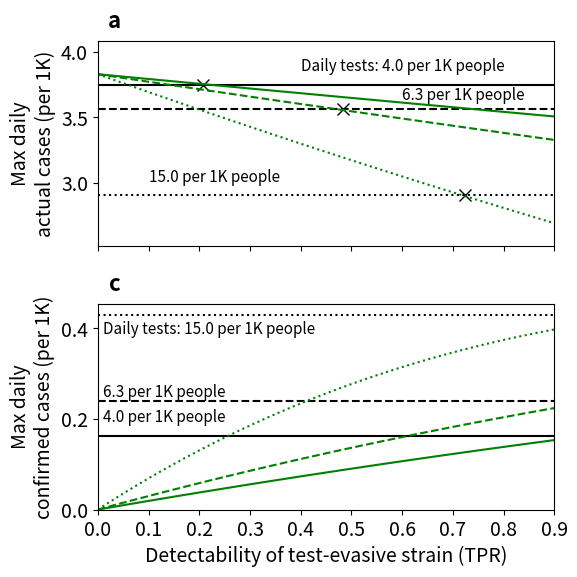
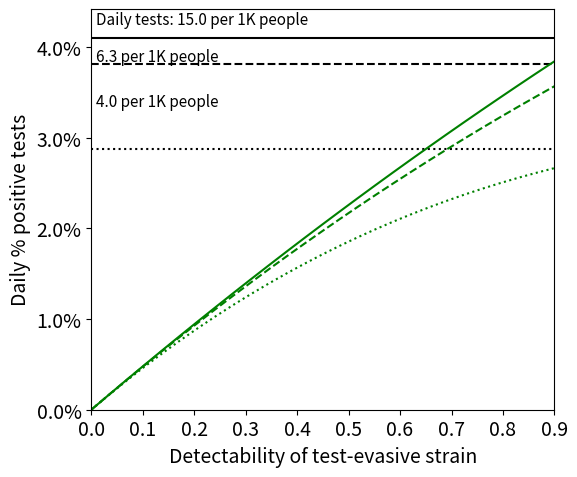

The matplotlib source for these figures, in order:
# -*- coding: utf-8 -*-
"""
Created on Fri Jan 15 12:58:11 2021

[redacted]
"""

import matplotlib.pyplot as plt
import numpy as np
#import time
#from matplotlib.lines import Line2D
#import seaborn as sns

#PARAMETERS
#define parameters
# N = 10000
#N =7700 # Wuhan
N = 8804190 # USA
Z = 5 #incubation period, days from exposed to infected 3.5
#β = 1.2 #transmission rate
α1 = 0.65 #wildtype virus, fraction become clinical, 0.2 (actually likely higher, like 0.6)
α2 = 0.65 #attenuated virus, fraction become clinical, 0.05
Dp = 3 #days for preclinical to become clinical, 3.5 (6 days until symptom onset+3 days until covid test results)
Dc = 14 #days for clinical to recover 10.4
Ds = 6 #days for subclinical to recover



μ = 0.6 #factor by which subclinical is less contagious than preclinical (number is correct for symptomatic?)
μ2 = 0.6 #factor by which subclinical is less contagious than preclinical (number is correct for symptomatic?)

d1 = 0.9 #detectability of wt, this is true positive rate. 

a = 1
# = 6 #lag current *reported* number of cases and actual infectious individuals
t = np.arange(1000) 
Δ=0


def simulate_with_detectability(Z, Dp, Dc, Ds, β, α1, α2, μ, a, Δ, p, d1, d2, c, STRAIN=0):
    E0, Is0 = 500, 1500
    S0 = N - E0 - Is0
    βs = np.zeros(t.size) 
    y = np.zeros((t.size, 13))
    dy_arr = np.zeros((t.size, 13))
    perc_pos = np.zeros(t.size)
    detected = np.zeros(t.size)
    #.     S   E   Ip  Ic   Is   R, P  / E    Ip  Ic   Is   R ,PP
    if STRAIN==1:
            y[0] = S0, E0, 0, 0, Is0, 0, 0, 0, 0, 0, 0, 0 ,0
    elif STRAIN==2:
            y[0] = S0, 0, 0, 0, 0, 0, 0,E0, 0, 0, Is0, 0,0
    elif STRAIN==0:    
            y[0] = S0, E0/2, 0, 0, Is0/2, 0, 0, E0/2, 0, 0, Is0/2, 0,0
    
    
    
    βs[0] = β
    
    a=1-c

        
    for t_ in t[1:]:
        S, E, Ip, Ic, Is,  P, R, EE, IIp, IIc, IIs, PP, RR = y[t_ - 1]
        

        p_eff = p

        β_ = β
        βs[t_] = β_
        dy = [
            -β_ * S * (Ip + μ * Is + a*(IIp + μ2 * IIs)) / N, # S
            # wt
            β_ * S * (Ip + μ * Is) / N - E / Z,   # E
            α1 * E / Z - Ip / Dp - p_eff*d1*Ip,       # Ip
            Ip / Dp - Ic / Dc - p_eff*d1*Ic,                    # Ic
            (1 - α1) * E / Z - Is / Ds - p_eff*d1*Is ,          # Is
            p_eff*d1*(Ip+Is+Ic) - P/Dc,          # P
            Is / Ds + Ic / Dc + P/Dc,                    # R
            
            
            # mut
            β_ * S * a*(IIp + μ2 * IIs) / N - EE / Z, # EE
            α2 * EE / Z - IIp / Dp - p_eff*d2*IIp ,                # IIp
            IIp / Dp - IIc / Dc - p_eff*d2*IIc,                   # IIc
            (1 - α2) * EE / Z - IIs / Ds - p_eff*d2*IIs ,          # IIs
            p_eff*d2*(IIp+IIs+IIc) - PP/Dc,          # PP
            IIs / Ds + IIc / Dc + PP/Dc,                   # RR 
            
        ]
        y[t_] = y[t_ - 1] + dy
        
        
        dy_arr[t_] = dy
        perc_pos[t_] = (p_eff*d1*(Ip+Is+Ic)+p_eff*d2*(IIp+IIs+IIc))/(p_eff*(N-P-PP)) 
        detected[t_] = p_eff*d1*(Ip+Is+Ic)+p_eff*d2*(IIp+IIs+IIc) 
                
        
    return y, βs, perc_pos, detected, dy_arr


#get the results for Fig 6, per specific testing rate
#x_range == d2_range, p_ == testing rate, c == cost, β == transmission rate
def get_result_for_testing_rate(x_range,p_,c, β):
        
        res_actual = np.zeros(x_range.size)
        res_confirmed = np.zeros(x_range.size)
        res_perc_pos = np.zeros(x_range.size)
        
               
        #baseline == no test-evasive strain, no cost
        #STRAIN parameter is important
        y1, βs, perc_pos1, detected1, dy_arr = simulate_with_detectability(Z, Dp, Dc, Ds, β, α1, α2,
                                                 μ, a, 0, p_, d1, d1, c=0, STRAIN=1)
        
        
        S1, E1, Ip1, Ic1, Is1, P1, R1, EE1, IIp1, IIc1, IIs1, PP1, RR1 = y1.T
        daily_actual_cases_detectable = E1/Z + EE1/Z
        daily_confirmed_cases_detectable = detected1
        daily_perc_pos_detectable = perc_pos1
        
        peak_t = np.argmax(daily_actual_cases_detectable)
        peak_actual_cases_detectable = [daily_actual_cases_detectable[peak_t]]*len(x_range)
                     
        peak_t = np.argmax(daily_confirmed_cases_detectable)
        peak_confirmed_cases_detectable = [daily_confirmed_cases_detectable[peak_t]]*len(x_range)
         
        peak_t = np.argmax(daily_perc_pos_detectable)
        peak_perc_pos_detectable = [daily_perc_pos_detectable[peak_t]]*len(x_range)
        
        
        for i,d2_ in enumerate(x_range):
                
                
                #REMOVE FOR NOW
                #c_= 0 if d2_==1 else c
                c_ = c
                           
                #no detectable strain, only test-evasive
                #STRAIN parameter is important
                y2, βs, perc_pos2, detected2, dy_arr = simulate_with_detectability(Z, Dp, Dc, Ds, β, α1, α2,
                                                 μ, a, 0, p_, d2_, d2_, c_, STRAIN=2)
                        
                S2, E2, Ip2, Ic2, Is2, P2, R2, EE2, IIp2, IIc2, IIs2, PP2, RR2  = y2.T
                
                daily_actual_cases_evasive = E2/Z+EE2/Z
                daily_confirmed_cases_evasive = detected2
                daily_perc_pos_evasive = perc_pos2


                peak_t = np.argmax(daily_actual_cases_evasive)
                res_actual[i] = daily_actual_cases_evasive[peak_t]
                
                peak_t = np.argmax(daily_confirmed_cases_evasive)
                res_confirmed[i] = daily_confirmed_cases_evasive[peak_t]
                
                peak_t = np.argmax(daily_perc_pos_evasive)
                res_perc_pos[i] = daily_perc_pos_evasive[peak_t]
                
        return peak_actual_cases_detectable, peak_confirmed_cases_detectable, peak_perc_pos_detectable,res_actual, res_confirmed,res_perc_pos



#helper function to plot all sorts of scenarios for testing
def plot_test():
        
          p = 10.9/10**3
          β = 0.42
          
          y1, βs, perc_pos1, detected1, dy_arr = simulate_with_detectability(Z, Dp,
                                                                                   Dc, Ds, β,
                                                                                   α1, α2, μ,
                                                                                   a, Δ, p, 0, 0, c=0.01, STRAIN=2)
          S1, E1, Ip1, Ic1, Is1, R1, EE1, IIp1, IIc1, IIs1, RR1 = y1.T
          daily_actual_cases_detectable = E1/Z + EE1/Z
          #d1 = 1
          #R0 = (β/(Z*d1*p+1))*(α1*Dp/(Dp*d1*p+1))*((1-α1)*Ds*μ/(Ds*d1*p+1))

          plt.plot(daily_actual_cases_detectable,color='blue',
                   marker='*',markevery=[np.argmax(daily_actual_cases_detectable)])
          
          y1, βs, perc_pos1, detected1, dy_arr = simulate_with_detectability(Z, Dp,
                                                                                   Dc, Ds, β,
                                                                                   α1, α2, μ,
                                                                                   a, Δ, p, 0.25, 0.25, c=0.01, STRAIN=2)
          S1, E1, Ip1, Ic1, Is1, R1, EE1, IIp1, IIc1, IIs1, RR1 = y1.T
          daily_actual_cases_detectable = E1/Z + EE1/Z
          plt.plot(daily_actual_cases_detectable,color='green',
                   marker='*',markevery=[np.argmax(daily_actual_cases_detectable)])
          
          y1, βs, perc_pos1, detected1, dy_arr = simulate_with_detectability(Z, Dp,
                                                                                   Dc, Ds, β,
                                                                                   α1, α2, μ,
                                                                                   a, Δ, p, 0.5, 0.5, c=0.01, STRAIN=2)
          S1, E1, Ip1, Ic1, Is1, R1, EE1, IIp1, IIc1, IIs1, RR1 = y1.T
          daily_actual_cases_detectable = E1/Z + EE1/Z
          plt.plot(daily_actual_cases_detectable,color='green',
                   marker='*',markevery=[np.argmax(daily_actual_cases_detectable)])
          
          y1, βs, perc_pos1, detected1, dy_arr = simulate_with_detectability(Z, Dp,
                                                                                   Dc, Ds, β,
                                                                                   α1, α2, μ,
                                                                                   a, Δ, p, 0.9, 0.9, c=0.01, STRAIN=2)
          S1, E1, Ip1, Ic1, Is1, R1, EE1, IIp1, IIc1, IIs1, RR1 = y1.T
          daily_actual_cases_detectable = E1/Z + EE1/Z
          plt.plot(daily_actual_cases_detectable,color='green',
                   marker='*',markevery=[np.argmax(daily_actual_cases_detectable)])
          
          
          
          y1, βs, perc_pos1, detected1, dy_arr = simulate_with_detectability(Z, Dp,
                                                                                   Dc, Ds, β,
                                                                                   α1, α2, μ,
                                                                                   a, Δ, p, 1, 1, c=0, STRAIN=1)
          S1, E1, Ip1, Ic1, Is1, R1, EE1, IIp1, IIc1, IIs1, RR1 = y1.T
          daily_actual_cases_detectable = E1/Z + EE1/Z
          plt.plot(daily_actual_cases_detectable,color='red',marker='*',markevery=[np.argmax(daily_actual_cases_detectable)])
          
          
#plot_test()        
          


def plot_Fig6_timeline(d2_,p_arr,c_, β):
        
        color1 = "black"
        color2 = "forestgreen"
        
        fig, axs = plt.subplots(3,len(p_arr),figsize=(8,6),sharex=True,sharey='row', tight_layout=True)

        for i,p_ in enumerate(p_arr): 
                y1, βs, perc_pos1, detected1, dy_arr = simulate_with_detectability(Z, Dp,
                                                                                   Dc, Ds, β,
                                                                                   α1, α2, μ,
                                                                                   a, Δ, p_, 1, 1, c=0, STRAIN=1)
                
                S1, E1, Ip1, Ic1, Is1, R1, EE1, IIp1, IIc1, IIs1, RR1 = y1.T
                daily_actual_cases_detectable = E1/Z + EE1/Z
                daily_confirmed_cases_detectable = detected1
                
                y2, βs, perc_pos2, detected2, dy_arr = simulate_with_detectability(Z, Dp, 
                                                                                   Dc, Ds, β,
                                                                                   α1, α2,μ,
                                                                                   a, Δ, p_, d2_, d2_, c_, STRAIN=2)
                S2, E2, Ip2, Ic2, Is2, R2, EE2, IIp2, IIc2, IIs2, RR2 = y2.T
                daily_actual_cases_evasive = E2/Z+EE2/Z
                daily_confirmed_cases_evasive = detected2
                
                #fig, axs = plt.subplots(3,1,figsize=(6,6),sharex=True,tight_layout=True)
                plt.setp(axs, xlim=(0,600))
                axs[2][i].set_xlabel('Days')
                
                axs[0][i].plot(t,perc_pos1,label=rf'$d2={1}$',color=color1)
                axs[0][i].plot(t,perc_pos2,label=rf'$d2={d2_}$',color=color2)
                y_ticks = np.arange(0,0.2,0.05)
                axs[0][i].set_yticks(y_ticks)
                axs[0][i].set_yticklabels([f'{"{:.0f}".format(y*100)}%' for y in y_ticks])
        
                
                axs[1][i].set_title(f'Daily tests: {p_*10**3} per 1K people',fontsize=12)
        
                
                axs[1][i].plot(t,daily_confirmed_cases_detectable,label=rf'$d_2={1}$',color=color1)
                axs[1][i].plot(t,daily_confirmed_cases_evasive,label=rf'$d_2={d2_}$',color=color2)
                
                axs[1][i].set_yticks(np.arange(0,4*10**5,10**5))
                #axs[1][i].ticklabel_format(axis="y", style="sci", scilimits=(0,0))
                
                if i==0:
                        axs[0][i].set_ylabel('Daily %\npositive tests')
                        axs[1][i].set_ylabel('Daily confirmed\ncases (per 1K)')
                        axs[2][i].set_ylabel('Daily actual\ncases (per 1K)')
                        
                        axs[1][i].legend(['Detectable','Test-evasive'],loc="upper left",borderpad=0.1)
                
                axs[2][i].plot(daily_actual_cases_detectable,'g',ls='-',color=color1)
                axs[2][i].plot(daily_actual_cases_evasive,'g',ls='-',color=color2)
                axs[2][i].set_yticks(np.arange(0,4*10**6,10**6))
                #axs[2][i].set_ylim(3*10**6,3.8*10**6)
                
                
                #axs[1][i].set_ylim([0,3.5*10**5])
                #y_ticks = axs[1][i].get_yticks()
                y_ticks = np.array([0,3,6,10])*(N/1000)
                axs[1][i].set_yticks(y_ticks)
                axs[1][i].set_yticklabels(["{:.1f}".format((x/N)*1000) for x in y_ticks])
                
                #axs[2][i].set_ylim([0,3.5*10**6])
                y_ticks = axs[2][i].get_yticks()
                axs[2][i].set_yticks(y_ticks)
                axs[2][i].set_yticklabels(["{:.1f}".format((x/N)*1000) for x in y_ticks])
        
                
def plot_Fig6_timeline_one_column(d2_,p_,c_, β):
        
        color1 = "black"
        color2 = "forestgreen"
        
        fig, axs = plt.subplots(2,1,figsize=(6,6),sharex=True,sharey='row', tight_layout=True)

        y1, βs, perc_pos1, detected1, dy_arr = simulate_with_detectability(Z, Dp,
                                                                           Dc, Ds, β,
                                                                           α1, α2, μ,
                                                                           a, 0, p_, 0.9, 0.9, c=0, STRAIN=1)
        
        S1, E1, Ip1, Ic1, Is1, P1, R1, EE1, IIp1, IIc1, IIs1, PP1, RR1 = y1.T
        daily_actual_cases_detectable = E1/Z + EE1/Z
        daily_confirmed_cases_detectable = detected1
        
        y2, βs, perc_pos2, detected2, dy_arr = simulate_with_detectability(Z, Dp, 
                                                                           Dc, Ds, β,
                                                                           α1, α2,μ,
                                                                           a, 0, p_, d2_, d2_, c_, STRAIN=2)
        S2, E2, Ip2, Ic2, Is2, P2, R2, EE2, IIp2, IIc2, IIs2, PP2, RR2= y2.T
        daily_actual_cases_evasive = E2/Z+EE2/Z
        daily_confirmed_cases_evasive = detected2
        
        #fig, axs = plt.subplots(3,1,figsize=(6,6),sharex=True,tight_layout=True)
        plt.setp(axs, xlim=(0,600))
        
  
        axs[0].set_title(f'Daily tests: {p_*10**3} per 1K people',fontsize=12)  
        axs[1].set_xlabel('Days')
        
        axs[1].plot(t,daily_confirmed_cases_detectable,ls='None',label=rf'$d_2={1}$',color=color1,marker='.',markevery=10)
        axs[1].plot(t,daily_confirmed_cases_evasive,ls='None',label=rf'$d_2={d2_}$',color=color2,marker='.',markevery=10)        

        axs[1].set_yticks(np.arange(0,8/6*10**4,10**5))
        #axs[1][i].ticklabel_format(axis="y", style="sci", scilimits=(0,0))
        
        axs[1].set_ylabel('Daily confirmed\n new cases (per 1K)')
        axs[0].set_ylabel('Daily actual\nnew cases (per 1K)')
        
        axs[1].legend(['Detectable','Test-evasive'],loc="upper right",borderpad=0.1)
        
        axs[0].plot(t,daily_actual_cases_evasive,ls='None',color=color2,marker='.',markevery=10)
        axs[0].plot(t,daily_actual_cases_detectable,ls='None',color=color1,marker='.',markevery=10)
        #axs[0].bar(t,daily_actual_cases_evasive,width=0.5,color=color2)
        #axs[0].bar(t,daily_actual_cases_detectable,color=color1)
        
        axs[0].set_yticks(np.arange(0,8/6*10**4,10**6))
        #axs[2][i].set_ylim(3*10**6,3.8*10**6)
                
        #axs[1][i].set_ylim([0,3.5*10**5])
        #y_ticks = axs[1].get_yticks()
        y_ticks = np.array([0,0.2,0.4])*(N/1000)
        axs[1].set_yticks(y_ticks)
        axs[1].set_yticklabels(["{:.1f}".format((x/N)*1000) for x in y_ticks])

        
        #axs[2][i].set_ylim([0,3.5*10**6])
        #y_ticks = axs[0].get_yticks()
        y_ticks = np.array([0,2,4])*(N/1000)
        axs[0].set_yticks(y_ticks)
        axs[0].set_yticklabels(["{:.0f}".format((x/N)*1000) for x in y_ticks])
        
        
        #PANEL LETTERS
        axs[0].text(0.05, 1.15, 'b', transform=axs[0].transAxes,
                     fontsize=16, fontweight='bold', va='top', ha='right')
        
        
        axs[1].text(0.05, 1.15, 'd', transform=axs[1].transAxes,
             fontsize=16, fontweight='bold', va='top', ha='right')
        
        #FIGURE FOR % POSITIVE TESTS
        fig,axs2 = plt.subplots(1,1,tight_layout=True)
        axs2.plot(t,perc_pos1,label=rf'$d2={1}$',color=color1)
        axs2.plot(t,perc_pos2,label=rf'$d2={d2_}$',color=color2)
        y_ticks = np.arange(0,0.05,0.01)
        axs2.set_title(f'Daily tests: {p_*10**3} per 1K people',fontsize=12)  
        axs2.set_yticks(y_ticks)
        axs2.set_xlim(0,600)
        axs2.set_yticklabels([f'{"{:.0f}".format(y*100)}%' for y in y_ticks])
        axs2.set_ylabel('Daily % positive tests')
        axs2.legend(['Detectable','Test-evasive'],loc="upper left",borderpad=0.1)


                
        
        

def plot_Fig6(p_arr,c_,β_):
        #plt.figure(figsize=(8, 6),tight_layout=True)
        plt.rcParams.update({'font.size': 14})
        
        #p_range = np.linspace(1/10**3, 0.014,20)
        d2_range = np.append(np.linspace(0, 1-10**-6,30),1)
        
        base_actual, base_confirmed, base_perc_pos, res_actual, res_confirmed, res_perc_pos = get_result_for_testing_rate(d2_range,p_=p_arr[0],c=c_, β=β_)
        base_actual2, base_confirmed2, base_perc_pos2, res_actual2, res_confirmed2,res_perc_pos2 = get_result_for_testing_rate(d2_range,p_=p_arr[1],c=c_, β=β_)
        base_actual3, base_confirmed3, base_perc_pos3, res_actual3, res_confirmed3,res_perc_pos3 = get_result_for_testing_rate(d2_range,p_=p_arr[2],c=c_, β=β_)
        
        
        fig, ax = plt.subplots(2,1,sharex=True,tight_layout=True,figsize=(6,6))
           
        marker_type = 'x'
        
        #FOR SUPP FIG, NO COST
        #marker_type = 'None'

        ax[0].plot(d2_range, base_actual,marker=marker_type, markevery=[6],markersize=8, color='k',ls='-')
        ax[0].plot(d2_range, base_actual2,marker=marker_type, markevery=[14],markersize=8,color='k',ls='--')
        ax[0].plot(d2_range, base_actual3,marker=marker_type, markevery=[21],markersize=8,color='k',ls=':')
        
        marker_type = 'None'

        ax[0].plot(d2_range, res_actual,marker=marker_type,markevery=[6],color='g',ls='-')
        ax[0].plot(d2_range, res_actual2,marker=marker_type,markevery=[14],color='g',ls='--')
        ax[0].plot(d2_range, res_actual3,marker=marker_type,markevery=[21],color='g',ls=':')
        #ax[0].ticklabel_format(axis="y", style="sci", scilimits=(0,0))
        ax[0].set_ylabel('Max daily\nactual cases (per 1K)')
        
        
        ax[0].text(0.4,3.4*10**4,f'Daily tests: {"{:.1f}".format(p_arr[0]*10**3)} per 1K people',
                   fontstyle='oblique',fontweight='book',rotation=0,fontsize=11)
        ax[0].text(0.6,3.2*10**4,f'{"{:.1f}".format(p_arr[1]*10**3)} per 1K people',fontstyle='oblique',
                   fontweight='book',rotation=0,fontsize=11)
        ax[0].text(0.1,2.65*10**4,f'{"{:.1f}".format(p_arr[2]*10**3)} per 1K people',fontstyle='oblique',
                   fontweight='book',rotation=0,fontsize=11)
        
        ax[0].set_xlim([0,0.9])
        ax[0].set_ylim(top=3.6*10**4)

        #FOR SUPP FIG, NO COST
        #ax[0].set_ylim(top=1.4*10**6)

        
        
        ax[1].set_xticks(np.arange(0,1,0.1))
        
        

        y_ticks = np.array([3,3.5,4])*(N/1000)
        ax[0].set_yticks(y_ticks)
        ax[0].set_yticklabels(["{:.1f}".format((x/N)*1000) for x in y_ticks])
        

        y_ticks = np.array([0,0.2,0.4])*(N/1000)
        ax[1].set_yticks(y_ticks)
        ax[1].set_yticklabels(["{:.1f}".format((x/N)*1000) for x in y_ticks])
        
        
        marker_type = 'None'
        ax[1].plot(d2_range, base_confirmed,marker=marker_type,color='k',ls='-')
        ax[1].plot(d2_range, base_confirmed2,marker=marker_type,color='k',ls='--')
        ax[1].plot(d2_range, base_confirmed3,marker=marker_type,color='k',ls=':')

        ax[1].plot(d2_range, res_confirmed,marker=marker_type,color='g',ls='-')
        ax[1].plot(d2_range, res_confirmed2,marker=marker_type,color='g',ls='--')
        ax[1].plot(d2_range, res_confirmed3,marker=marker_type,color='g',ls=':')
        
        #ax[1].ticklabel_format(axis="y", style="sci", scilimits=(0,0))
        ax[1].set_ylabel('Max daily\nconfirmed cases (per 1K)')
        ax[1].set_xlabel('Detectability of test-evasive strain (TPR)')

        
        #y-value is from the end of the text when rotation is negative
        ax[1].text(0.01,3.42*10**3,f'Daily tests: {"{:.1f}".format(p_arr[2]*10**3)} per 1K people',
                   fontstyle='oblique',fontweight='book',rotation=0,fontsize=11)
        ax[1].text(0.01,2.2*10**3,f'{"{:.1f}".format(p_arr[1]*10**3)} per 1K people',fontstyle='oblique',
                   fontweight='book',rotation=0,fontsize=11)
        ax[1].text(0.01,1.7*10**3,f'{"{:.1f}".format(p_arr[0]*10**3)} per 1K people',fontstyle='oblique',
                   fontweight='book',rotation=0,fontsize=11)    
        ax[1].set_ylim(bottom=0, top=0.4*10**4)
      
        
        #PANEL LETTERS
        ax[0].text(0.05, 1.15, 'a', transform=ax[0].transAxes,
                     fontsize=16, fontweight='bold', va='top', ha='right')
        
        
        ax[1].text(0.05, 1.15, 'c', transform=ax[1].transAxes,
             fontsize=16, fontweight='bold', va='top', ha='right')
        #ax[1].spines['top'].set_visible(False)

        

        #SUPPLEMENTARY FIGURE FOR % POSTIIVE TESTS
        plt.figure(figsize=(6,5),tight_layout=True)
        
        plt.plot(d2_range,base_perc_pos,color='k',ls='-',label=f'$p$ = {p_arr[0]*10**3}')
        plt.plot(d2_range,base_perc_pos2,color='k',ls='--',label=f'$p$ = {p_arr[1]*10**3}')
        plt.plot(d2_range,base_perc_pos3,color='k',ls=':',label=f'$p$ = {p_arr[2]*10**3}')
        
        plt.plot(d2_range,res_perc_pos,color='g',ls='-',label=f'$p$ = {p_arr[0]*10**3}')
        plt.plot(d2_range,res_perc_pos2,color='g',ls='--',label=f'$p$ = {p_arr[1]*10**3}')
        plt.plot(d2_range,res_perc_pos3,color='g',ls=':',label=f'$p$ = {p_arr[2]*10**3}')
        
        
        plt.text(0.01,0.0425,f'Daily tests: {"{:.1f}".format(p_arr[2]*10**3)} per 1K people',
                   fontstyle='oblique',fontweight='book',rotation=0,fontsize=11)
        plt.text(0.01,0.0385,f'{"{:.1f}".format(p_arr[1]*10**3)} per 1K people',fontstyle='oblique',
                   fontweight='book',rotation=0,fontsize=11)
        plt.text(0.01,0.0335,f'{"{:.1f}".format(p_arr[0]*10**3)} per 1K people',fontstyle='oblique',
                   fontweight='book',rotation=0,fontsize=11)    
        
        
        #plt.legend(borderpad=0.1)
        plt.ylabel('Daily % positive tests')
        #plt.xlabel(r'$\dfrac{d_2}{d_1}$ = relative detectability of test-evasive strain')
        plt.xlabel('Detectability of test-evasive strain')
        x_ticks = np.arange(0,1,0.1)
        plt.xlim([0,0.9])
        plt.ylim(bottom=0)
        plt.xticks(ticks = x_ticks)
        #locs, labels = plt.yticks()
        locs = np.arange(0,0.045,0.01)
        plt.yticks(ticks=locs,labels=[f'{"{:.1f}".format(y*100)}%' for y in locs])
        
        
        




plot_Fig6(p_arr=[4/10**3,6.3/10**3,15/10**3],c_=0.01, β_=0.42)


#plot_Fig6_timeline_one_column(d2_=0.2,p_=6.3/10**3,c_=0.01, β=0.42)


#PAPER HAS THIS:
#plot_Fig6_timeline_one_column(d2_=0.6,p_=15/10**3,c_=0.01, β=0.42)

plt.savefig('Figure_6a.jpeg',dpi=300)

